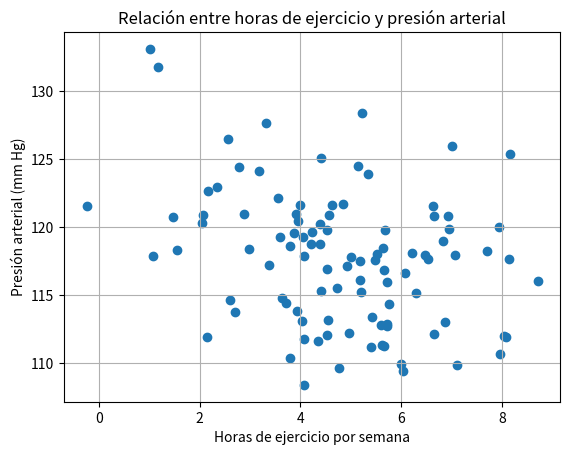

Generate this figure with matplotlib: (Note: this script raises an exception after producing the figure.)
#actividad evaluada sesión 3 modulo 4

"""
ACTIVIDAD SESIÓN CORRELACIÓN
En esta actividad, generarás y analizarás datos simulados para explorar la relación entre dos
variables utilizando herramientas estadísticas y visualización en Python

"""
import numpy as np
import pandas as pd
import matplotlib
matplotlib.use('Agg')
import matplotlib.pyplot as plt
from scipy.stats import pearsonr

# 1. Creación de Datos Simulados
# Generar dos listas de datos numéricos simulados que representen variables relacionadas
np.random.seed(42)

horas_ejercicio = np.random.normal(5, 2, 100)  # horas de ejercicio por semana
presion_arterial = 120 - 0.5 * horas_ejercicio + np.random.normal(0, 5, 100)  # presión arterial, con relación negativa

# 2. Construcción de una Tabla de Contingencia
# Datos categóricos simulados: grupo de edad y tipo de dieta
grupo_edad = np.random.choice(['Joven', 'Adulto', 'Mayor'], 100)
tipo_dieta = np.random.choice(['Vegetariana', 'Omnívora', 'Vegana'], 100)

tabla_contingencia = pd.crosstab(grupo_edad, tipo_dieta)

# 3. Visualización con Scatterplot
plt.scatter(horas_ejercicio, presion_arterial)
plt.title('Relación entre horas de ejercicio y presión arterial')
plt.xlabel('Horas de ejercicio por semana')
plt.ylabel('Presión arterial (mm Hg)')
plt.grid(True)
#plt.show()
plt.savefig('graficas/grafico_S3M4.png')
# 4. Cálculo del Coeficiente de Correlación de Pearson
coef_pearson, p_value = pearsonr(horas_ejercicio, presion_arterial)

# Mostrar resultados
coef_pearson, p_value, tabla_contingencia.head()